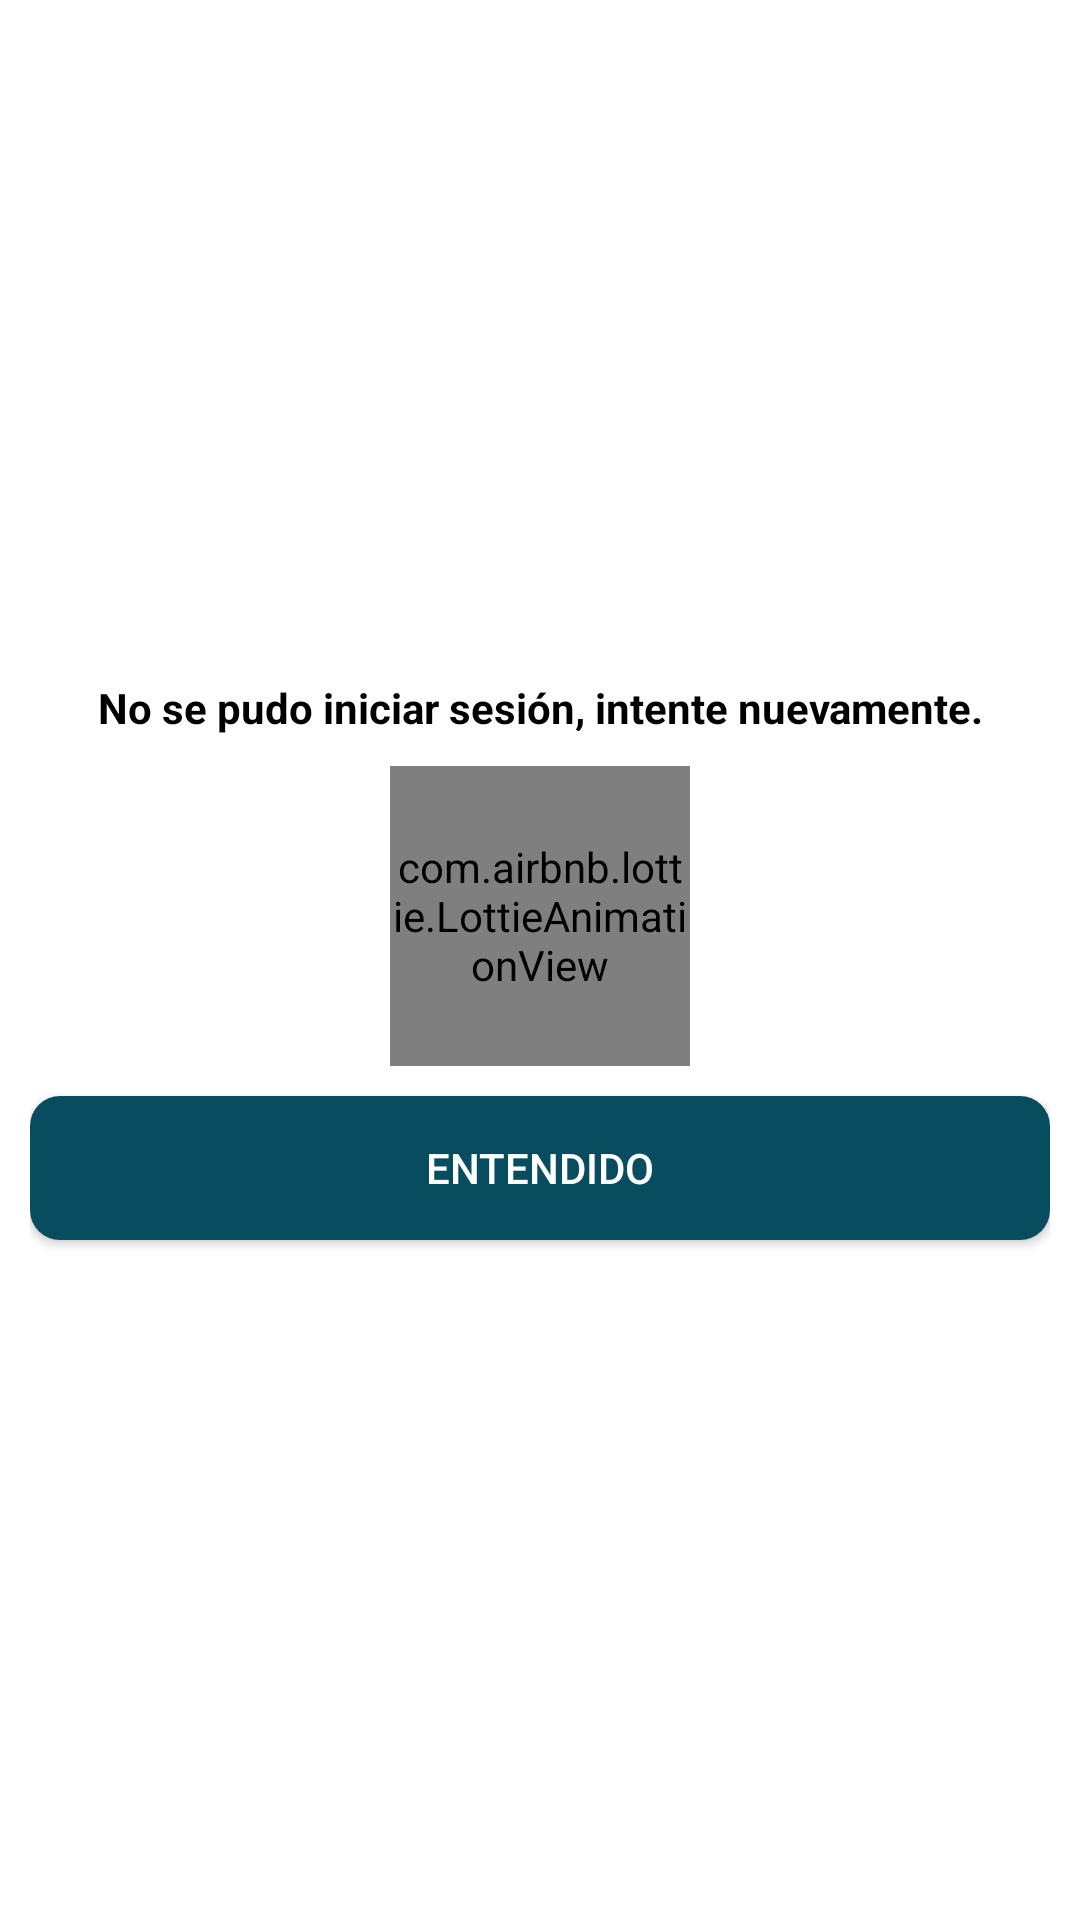

Android layout source for this screen:
<!-- AndroidManifest.xml: application theme AppThemeApprende -->
<!-- res/layout/no_session.xml -->
<?xml version="1.0" encoding="utf-8"?>
<androidx.appcompat.widget.LinearLayoutCompat
    xmlns:android="http://schemas.android.com/apk/res/android"
    android:layout_width="300dp"
    android:layout_height="300dp"
    xmlns:app="http://schemas.android.com/apk/res-auto"
    android:padding="10dp"
    android:layout_gravity="center"
    android:background="#ffffff">

    <androidx.appcompat.widget.LinearLayoutCompat
        android:layout_width="match_parent"
        android:layout_height="match_parent"
        android:orientation="vertical"
        android:gravity="center">

        
        <TextView
            android:id="@+id/messageTXT"
            android:text="No se pudo iniciar sesión, intente nuevamente."
            android:textColor="#000000"
            android:textStyle="bold"
            android:gravity="center"
            android:layout_width="match_parent"
            android:layout_height="wrap_content"/>

        
        <com.airbnb.lottie.LottieAnimationView
            android:layout_marginTop="10dp"
            android:layout_width="100dp"
            android:layout_height="100dp"
            android:layout_gravity="center"
            app:lottie_imageAssetsFolder="assets"
            app:lottie_fileName="34175-sad-face.json"
            app:lottie_autoPlay="true"
            app:lottie_loop="true"/>

        
        <Button
            android:id="@+id/okNoInicio"
            android:layout_marginTop="10dp"
            android:background="@drawable/boton_personalizado"
            android:text="Entendido"
            android:textColor="#ffffff"
            android:layout_width="match_parent"
            android:layout_height="wrap_content"/>


    </androidx.appcompat.widget.LinearLayoutCompat>

</androidx.appcompat.widget.LinearLayoutCompat>
<!-- resources referenced by this layout -->
<resources>
  <!-- drawable boton_personalizado (drawable-hdpi) -->
  <?xml version="1.0" encoding="utf-8"?>
  <ripple xmlns:android="http://schemas.android.com/apk/res/android"
      android:color="#084C5F">
  
      <item>
          <shape android:shape="rectangle">
              <solid android:color="#084C5F" />
              <corners android:radius="10dp"/>
          </shape>
      </item>
  </ripple>
  <style name="AppThemeApprende" parent="Theme.MaterialComponents.Light.NoActionBar">
          
          <item name="colorPrimary"> @color/md_light_blue_600</item>
          
          <item name="colorPrimaryDark">@color/md_light_blue_800</item>
          
          <item name="colorAccent">@color/md_light_blue_300</item>
  
          <item name="android:textColor">@color/md_white_1000</item>
          
          
          
  
          <item name="actionMenuTextColor">@color/md_light_blue_600</item>
  
  
          <item name="android:windowBackground">@drawable/background</item>
  
  
          
          
          
          
          
          
          
          
          
      </style>
  <color name="md_light_blue_600">#039be5</color>
  <color name="md_light_blue_800">#0277bd</color>
  <color name="md_light_blue_300">#4fc3f7</color>
  <color name="md_white_1000">#ffffff</color>
  <!-- drawable background: png bitmap (drawable-hdpi, 67729 bytes) -->
</resources>
